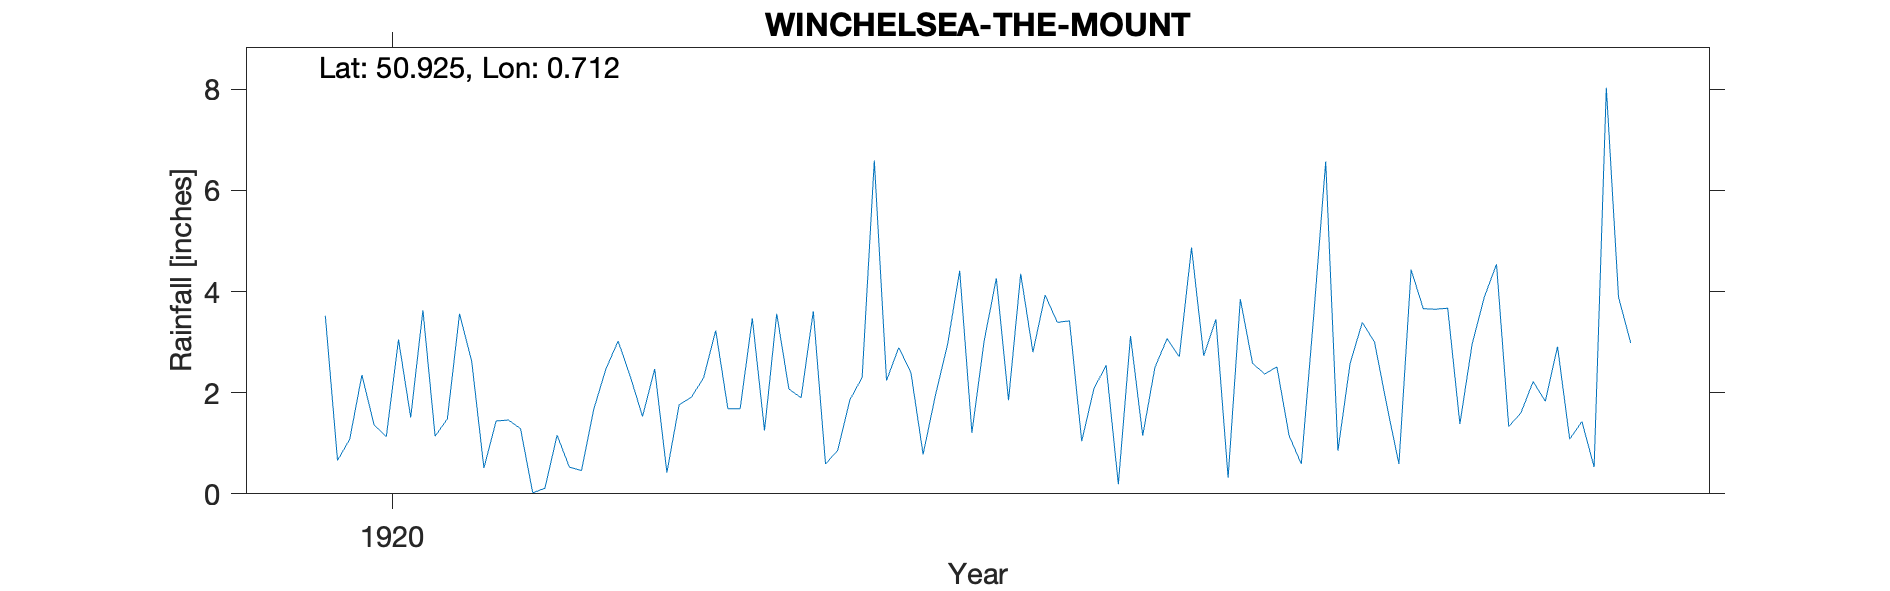

The table this chart was drawn from, first rows:
WINCHELSEA-THE-MOUNT, , , , , , , , , , , 
Grid ref, TQ907175, Long, 0.7121, Lat, 50.93, Elevation, 50, ft, , , 
Station no, RR7857, , , , , , , , , , 
, 1920, 1921, 1922, 1923, 1924, 1925, 1926, 1927, 1928, 1929, 1930
January, 3.52, 2.62, 3.02, 1.25, 2.4, 3.39, 2.73, 2.58, 4.54, , 
February, 0.66, 0.51, 2.32, 3.56, 0.78, 3.42, 3.45, 3.39, 1.33, , 
March, 1.08, 1.44, 1.53, 2.07, 1.94, 1.04, 0.32, 3, 1.6, , 
April, 2.35, 1.46, 2.47, 1.9, 2.95, 2.08, 3.85, 1.76, 2.22, , 
May, 1.36, 1.29, 0.42, 3.61, 4.41, 2.54, 2.58, 0.59, 1.83, , 
June, 1.13, 0.02, 1.76, 0.59, 1.21, 0.19, 2.37, 4.43, 2.91, , 
July, 3.05, 0.11, 1.91, 0.86, 3.02, 3.12, 2.51, 3.66, 1.08, , 
August, 1.51, 1.16, 2.29, 1.86, 4.26, 1.15, 1.15, 3.65, 1.43, , 
September, 3.63, 0.53, 3.23, 2.3, 1.85, 2.5, 0.59, 3.67, 0.53, , 
October, 1.14, 0.46, 1.68, 6.59, 4.35, 3.07, 3.47, 1.38, 8.03, , 
November, 1.48, 1.67, 1.68, 2.24, 2.8, 2.71, 6.57, 2.96, 3.89, , 
December, 3.56, 2.47, 3.47, 2.89, 3.93, 4.87, 0.85, 3.89, 2.98, , 
Total, 24.47, 13.74, 25.78, 29.72, 33.9, 30.08, 30.44, 34.96, 32.37, , 
